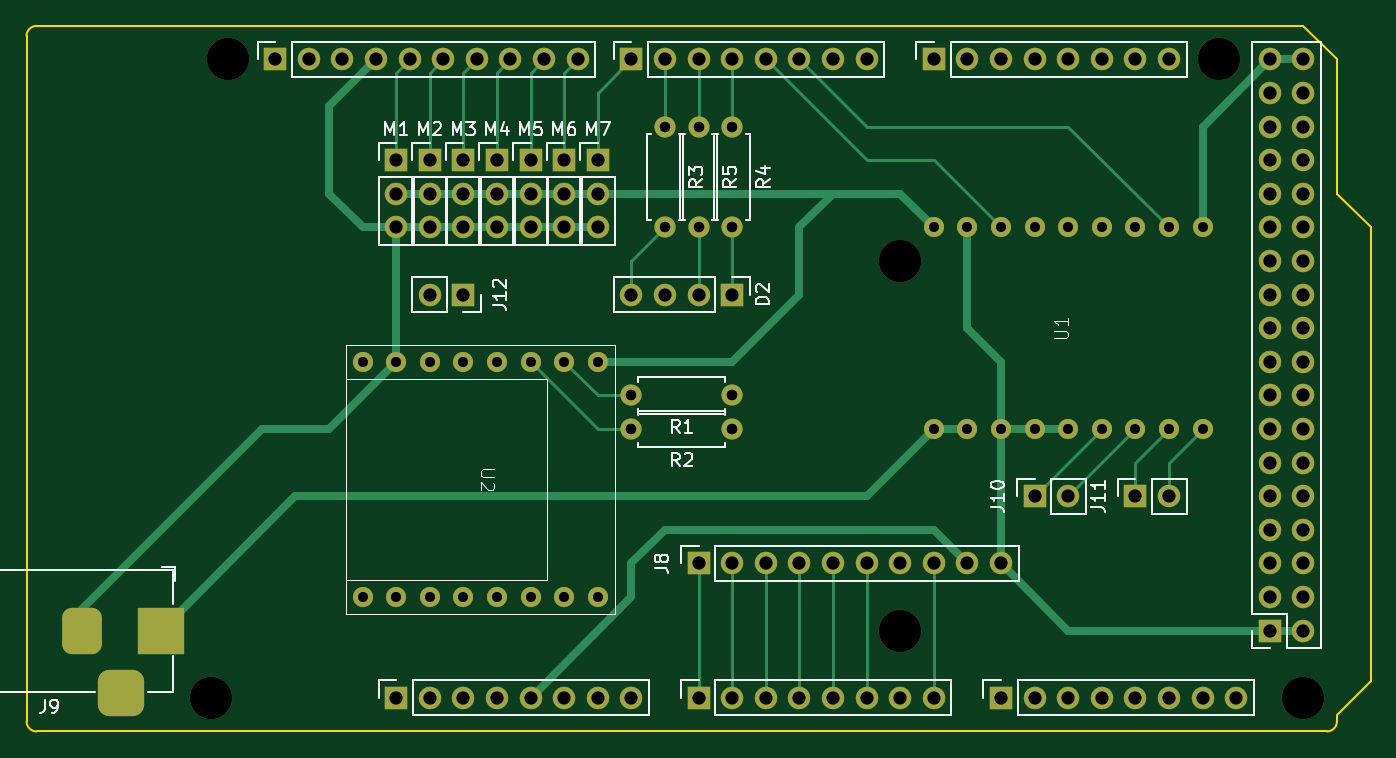
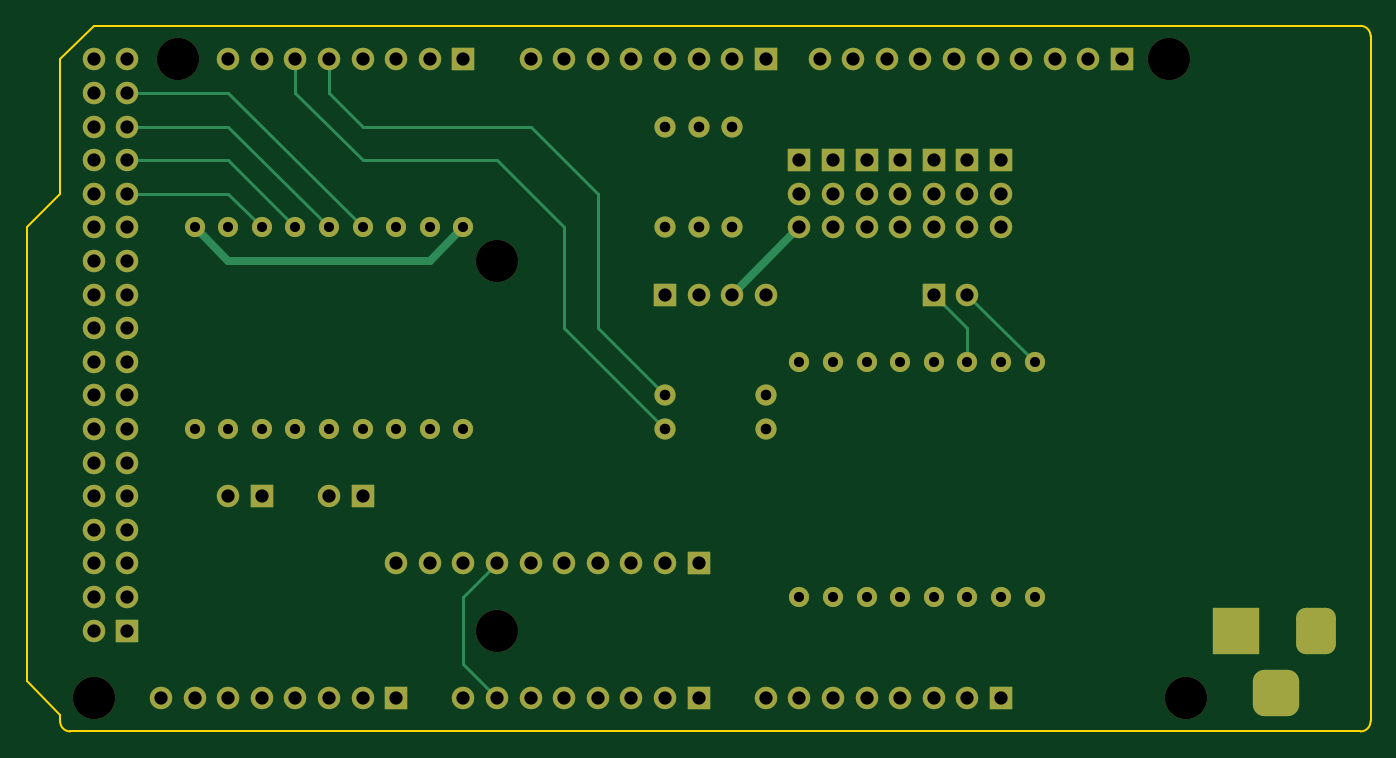
Circuit board: 11 layer files. Board 101.6 x 53.3 mm.
- bottom_copper: mega_cir-CuBottom.gbr (13623 bytes)
- top_copper: mega_cir-CuTop.gbr (16370 bytes)
- outline: mega_cir-EdgeCuts.gbr (1034 bytes)
- bottom_mask: mega_cir-MaskBottom.gbr (6291 bytes)
- top_mask: mega_cir-MaskTop.gbr (6291 bytes)
- drill: mega_cir-NPTH.drl (386 bytes)
- drill: mega_cir-PTH.drl (2132 bytes)
- paste: mega_cir-PasteBottom.gbr (451 bytes)
- paste: mega_cir-PasteTop.gbr (451 bytes)
- bottom_silk: mega_cir-SilkBottom.gbr (6301 bytes)
- top_silk: mega_cir-SilkTop.gbr (31312 bytes)

=== bottom_copper: mega_cir-CuBottom.gbr (13623 bytes, source omitted) ===
=== top_copper: mega_cir-CuTop.gbr (16370 bytes, source omitted) ===
=== outline: mega_cir-EdgeCuts.gbr ===
%TF.GenerationSoftware,KiCad,Pcbnew,8.0.8*%
%TF.CreationDate,2025-01-28T02:14:56+09:00*%
%TF.ProjectId,mega_cir,6d656761-5f63-4697-922e-6b696361645f,rev?*%
%TF.SameCoordinates,Original*%
%TF.FileFunction,Profile,NP*%
%FSLAX46Y46*%
G04 Gerber Fmt 4.6, Leading zero omitted, Abs format (unit mm)*
G04 Created by KiCad (PCBNEW 8.0.8) date 2025-01-28 02:14:56*
%MOMM*%
%LPD*%
G01*
G04 APERTURE LIST*
%TA.AperFunction,Profile*%
%ADD10C,0.150000*%
%TD*%
G04 APERTURE END LIST*
D10*
X99060000Y40640000D02*
X101600000Y38100000D01*
X0Y762000D02*
X0Y52578000D01*
X101600000Y38100000D02*
X101600000Y3810000D01*
X98298000Y0D02*
X762000Y0D01*
X762000Y53340000D02*
X96520000Y53340000D01*
X762000Y0D02*
G75*
G02*
X0Y762000I0J762000D01*
G01*
X101600000Y3810000D02*
X99060000Y1270000D01*
X96520000Y53340000D02*
X99060000Y50800000D01*
X99060000Y762000D02*
G75*
G02*
X98298000Y0I-762000J0D01*
G01*
X99060000Y50800000D02*
X99060000Y40640000D01*
X99060000Y1270000D02*
X99060000Y762000D01*
X0Y52578000D02*
G75*
G02*
X762000Y53340000I762000J0D01*
G01*
M02*

=== bottom_mask: mega_cir-MaskBottom.gbr (6291 bytes, source omitted) ===
=== top_mask: mega_cir-MaskTop.gbr (6291 bytes, source omitted) ===
=== drill: mega_cir-NPTH.drl ===
M48
; DRILL file {KiCad 8.0.8} date 2025-01-28T02:14:56+0900
; FORMAT={-:-/ absolute / inch / decimal}
; #@! TF.CreationDate,2025-01-28T02:14:56+09:00
; #@! TF.GenerationSoftware,Kicad,Pcbnew,8.0.8
; #@! TF.FileFunction,NonPlated,1,2,NPTH
FMAT,2
INCH
; #@! TA.AperFunction,NonPlated,NPTH,ComponentDrill
T1C0.1260
%
G90
G05
T1
X0.55Y0.1
X0.6Y2.0
X2.6Y1.4
X2.6Y0.3
X3.55Y2.0
X3.8Y0.1
M30

=== drill: mega_cir-PTH.drl ===
M48
; DRILL file {KiCad 8.0.8} date 2025-01-28T02:14:56+0900
; FORMAT={-:-/ absolute / inch / decimal}
; #@! TF.CreationDate,2025-01-28T02:14:56+09:00
; #@! TF.GenerationSoftware,Kicad,Pcbnew,8.0.8
; #@! TF.FileFunction,Plated,1,2,PTH
FMAT,2
INCH
; #@! TA.AperFunction,Plated,PTH,ComponentDrill
T1C0.0300
; #@! TA.AperFunction,Plated,PTH,ComponentDrill
T2C0.0315
; #@! TA.AperFunction,Plated,PTH,ComponentDrill
T3C0.0394
%
G90
G05
T1
X1.0Y1.1
X1.0Y0.4
X1.1Y1.1
X1.1Y0.4
X1.2Y1.1
X1.2Y0.4
X1.3Y1.1
X1.3Y0.4
X1.4Y1.1
X1.4Y0.4
X1.5Y1.1
X1.5Y0.4
X1.6Y1.1
X1.6Y0.4
X1.7Y1.1
X1.7Y0.4
X2.7Y1.5
X2.7Y0.9
X2.8Y1.5
X2.8Y0.9
X2.9Y1.5
X2.9Y0.9
X3.0Y1.5
X3.0Y0.9
X3.1Y1.5
X3.1Y0.9
X3.2Y1.5
X3.2Y0.9
X3.3Y1.5
X3.3Y0.9
X3.4Y1.5
X3.4Y0.9
X3.5Y1.5
X3.5Y0.9
T2
X1.8Y1.0
X1.8Y0.9
X1.9Y1.8
X1.9Y1.5
X2.0Y1.8
X2.0Y1.5
X2.1Y1.8
X2.1Y1.5
X2.1Y1.0
X2.1Y0.9
T3
X0.74Y2.0
X0.84Y2.0
X0.94Y2.0
X1.04Y2.0
X1.1Y1.7
X1.1Y1.6
X1.1Y1.5
X1.1Y0.1
X1.14Y2.0
X1.2Y1.7
X1.2Y1.6
X1.2Y1.5
X1.2Y1.3
X1.2Y0.1
X1.24Y2.0
X1.3Y1.7
X1.3Y1.6
X1.3Y1.5
X1.3Y1.3
X1.3Y0.1
X1.34Y2.0
X1.4Y1.7
X1.4Y1.6
X1.4Y1.5
X1.4Y0.1
X1.44Y2.0
X1.5Y1.7
X1.5Y1.6
X1.5Y1.5
X1.5Y0.1
X1.54Y2.0
X1.6Y1.7
X1.6Y1.6
X1.6Y1.5
X1.6Y0.1
X1.64Y2.0
X1.7Y1.7
X1.7Y1.6
X1.7Y1.5
X1.7Y0.1
X1.8Y2.0
X1.8Y1.3
X1.8Y0.1
X1.9Y2.0
X1.9Y1.3
X2.0Y2.0
X2.0Y1.3
X2.0Y0.5
X2.0Y0.1
X2.1Y2.0
X2.1Y1.3
X2.1Y0.5
X2.1Y0.1
X2.2Y2.0
X2.2Y0.5
X2.2Y0.1
X2.3Y2.0
X2.3Y0.5
X2.3Y0.1
X2.4Y2.0
X2.4Y0.5
X2.4Y0.1
X2.5Y2.0
X2.5Y0.5
X2.5Y0.1
X2.6Y0.5
X2.6Y0.1
X2.7Y2.0
X2.7Y0.5
X2.7Y0.1
X2.8Y2.0
X2.8Y0.5
X2.9Y2.0
X2.9Y0.5
X2.9Y0.1
X3.0Y2.0
X3.0Y0.7
X3.0Y0.1
X3.1Y2.0
X3.1Y0.7
X3.1Y0.1
X3.2Y2.0
X3.2Y0.1
X3.3Y2.0
X3.3Y0.7
X3.3Y0.1
X3.4Y2.0
X3.4Y0.7
X3.4Y0.1
X3.5Y0.1
X3.6Y0.1
X3.7Y2.0
X3.7Y1.9
X3.7Y1.8
X3.7Y1.7
X3.7Y1.6
X3.7Y1.5
X3.7Y1.4
X3.7Y1.3
X3.7Y1.2
X3.7Y1.1
X3.7Y1.0
X3.7Y0.9
X3.7Y0.8
X3.7Y0.7
X3.7Y0.6
X3.7Y0.5
X3.7Y0.4
X3.7Y0.3
X3.8Y2.0
X3.8Y1.9
X3.8Y1.8
X3.8Y1.7
X3.8Y1.6
X3.8Y1.5
X3.8Y1.4
X3.8Y1.3
X3.8Y1.2
X3.8Y1.1
X3.8Y1.0
X3.8Y0.9
X3.8Y0.8
X3.8Y0.7
X3.8Y0.6
X3.8Y0.5
X3.8Y0.4
X3.8Y0.3
T3
G00X0.1638Y0.3394
M15
G01X0.1638Y0.2606
M16
G05
G00X0.2425Y0.115
M15
G01X0.3213Y0.115
M16
G05
G00X0.4Y0.3394
M15
G01X0.4Y0.2606
M16
G05
M30

=== paste: mega_cir-PasteBottom.gbr ===
%TF.GenerationSoftware,KiCad,Pcbnew,8.0.8*%
%TF.CreationDate,2025-01-28T02:14:56+09:00*%
%TF.ProjectId,mega_cir,6d656761-5f63-4697-922e-6b696361645f,rev?*%
%TF.SameCoordinates,Original*%
%TF.FileFunction,Paste,Bot*%
%TF.FilePolarity,Positive*%
%FSLAX46Y46*%
G04 Gerber Fmt 4.6, Leading zero omitted, Abs format (unit mm)*
G04 Created by KiCad (PCBNEW 8.0.8) date 2025-01-28 02:14:56*
%MOMM*%
%LPD*%
G01*
G04 APERTURE LIST*
G04 APERTURE END LIST*
M02*

=== paste: mega_cir-PasteTop.gbr ===
%TF.GenerationSoftware,KiCad,Pcbnew,8.0.8*%
%TF.CreationDate,2025-01-28T02:14:56+09:00*%
%TF.ProjectId,mega_cir,6d656761-5f63-4697-922e-6b696361645f,rev?*%
%TF.SameCoordinates,Original*%
%TF.FileFunction,Paste,Top*%
%TF.FilePolarity,Positive*%
%FSLAX46Y46*%
G04 Gerber Fmt 4.6, Leading zero omitted, Abs format (unit mm)*
G04 Created by KiCad (PCBNEW 8.0.8) date 2025-01-28 02:14:56*
%MOMM*%
%LPD*%
G01*
G04 APERTURE LIST*
G04 APERTURE END LIST*
M02*

=== bottom_silk: mega_cir-SilkBottom.gbr (6301 bytes, source omitted) ===
=== top_silk: mega_cir-SilkTop.gbr (31312 bytes, source omitted) ===
